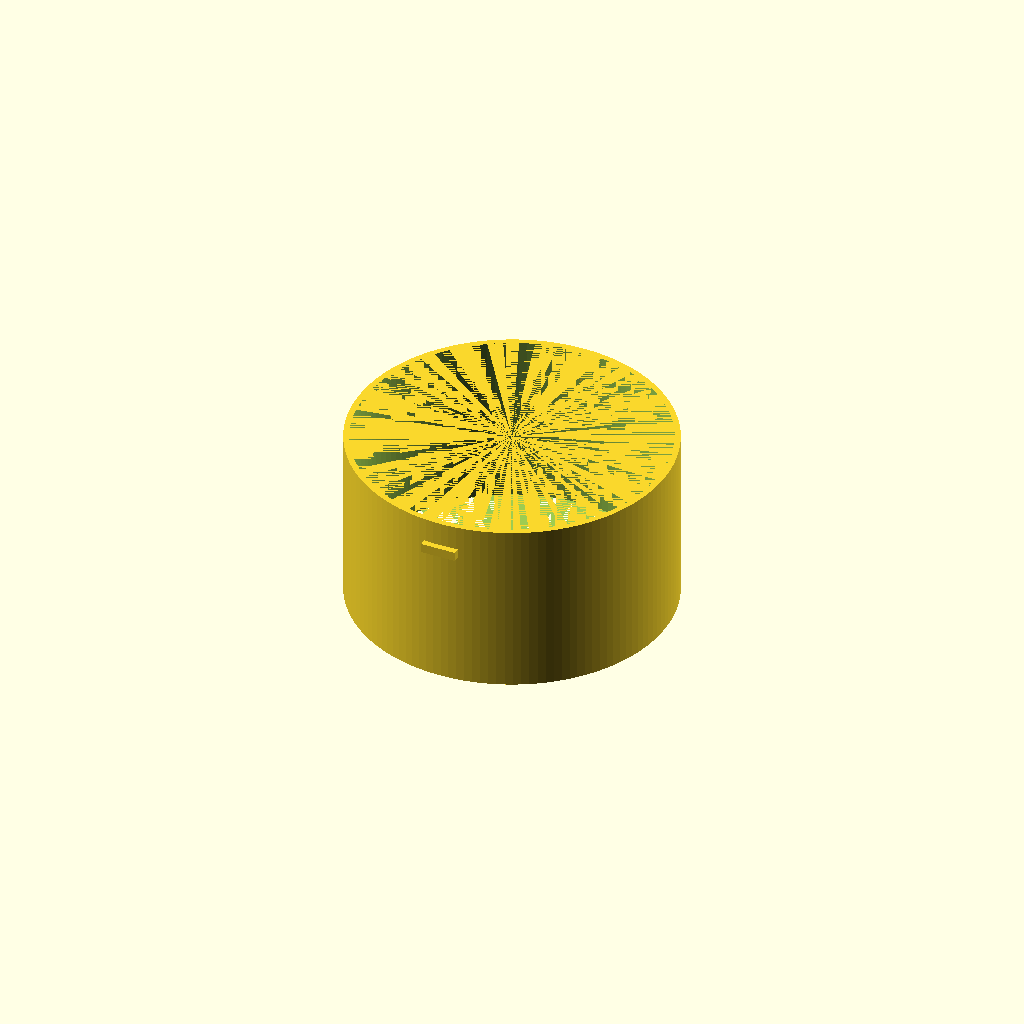
Cell 1: the model at its default parameters.
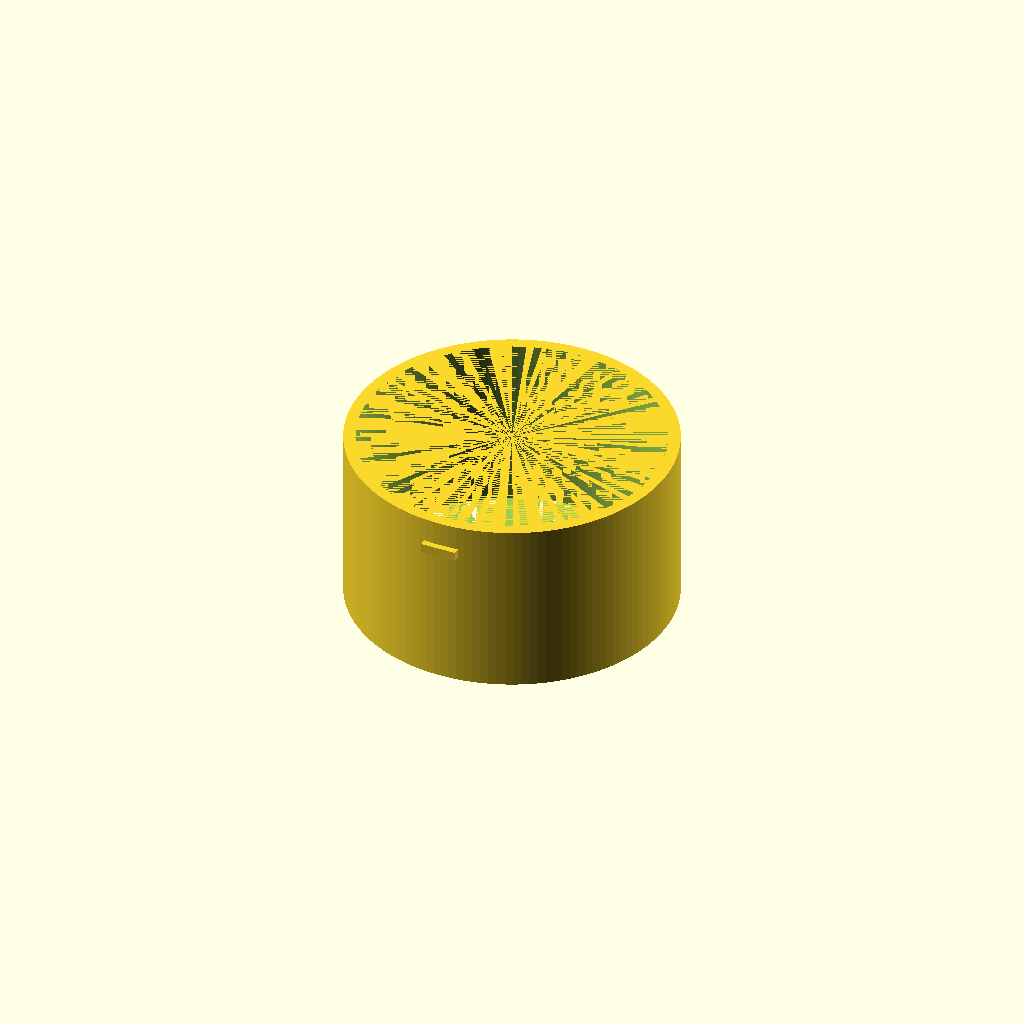
Cell 2 — thickness set to 2, the other parameters unchanged.
All cells are drawn from one camera (rotation 55°, 0°, 25°, orthographic, colour scheme Cornfield), so only the parameter changes between them.
The OpenSCAD source (mogens/outlet.scad):

thickness=1;

function ringHeight() = 30;
function outerD() = 54.8;
function outletD()= outerD()-2*thickness;

module budOutlet()
{

    notchX=6;
    notchY=1;
    notchz=1.6;
    notchOffset=ringHeight()/2-5;
    
    
    difference()
    {
        cylinder(h=ringHeight(),d=outerD(),center=true, $fn=128);
        cylinder(h=ringHeight(),d=outletD(),center=true, $fn=128);       
    }
    translate([0,outerD()/2-thickness/2,notchOffset])cube([notchX,thickness,notchz],center=true);
    translate([0,outerD()/2+notchY/2,notchOffset])cube([notchX,notchY,notchz],center=true);

    translate([0,-outerD()/2+thickness/2,notchOffset])cube([notchX,thickness,notchz],center=true);
    translate([0,-outerD()/2-notchY/2,notchOffset])cube([notchX,notchY,notchz],center=true);
}



module louveredOutlet()
{
    tabringD=54.5;
    tabThick=1;
    tubeD = 51;
    tubeHeight = ringHeight();
    innerD = tubeD-2*thickness;
    narrowHeight=5;
    difference()
    {
        union()
        {
            // tab ring
            translate([0,0,-tubeHeight/2+tabThick/2])cylinder(h=tabThick,d=tabringD,center=true, $fn=128);
            //match standard ring, not needed but nice
            translate([0,0,(tubeHeight-narrowHeight)/2])cylinder(h=tubeHeight-narrowHeight,d=outerD(),center=true,$fn=128);
            // The main tube
            cylinder(h=tubeHeight,d=tubeD,center=true, $fn=128);
        }
        cylinder(h=tubeHeight,d=innerD,center=true, $fn=128);
        translate([0,0,-tubeHeight/2+tabThick/2])cube([tabringD,20,tabThick],center=true);
    }
}


module outlet(style="bud")
{
    if (style=="bud")
        budOutlet();
    else
        louveredOutlet();
}

outlet();
Customizer parameters (derived from the source; name, type, default, range or options):
thickness: number, default 1
